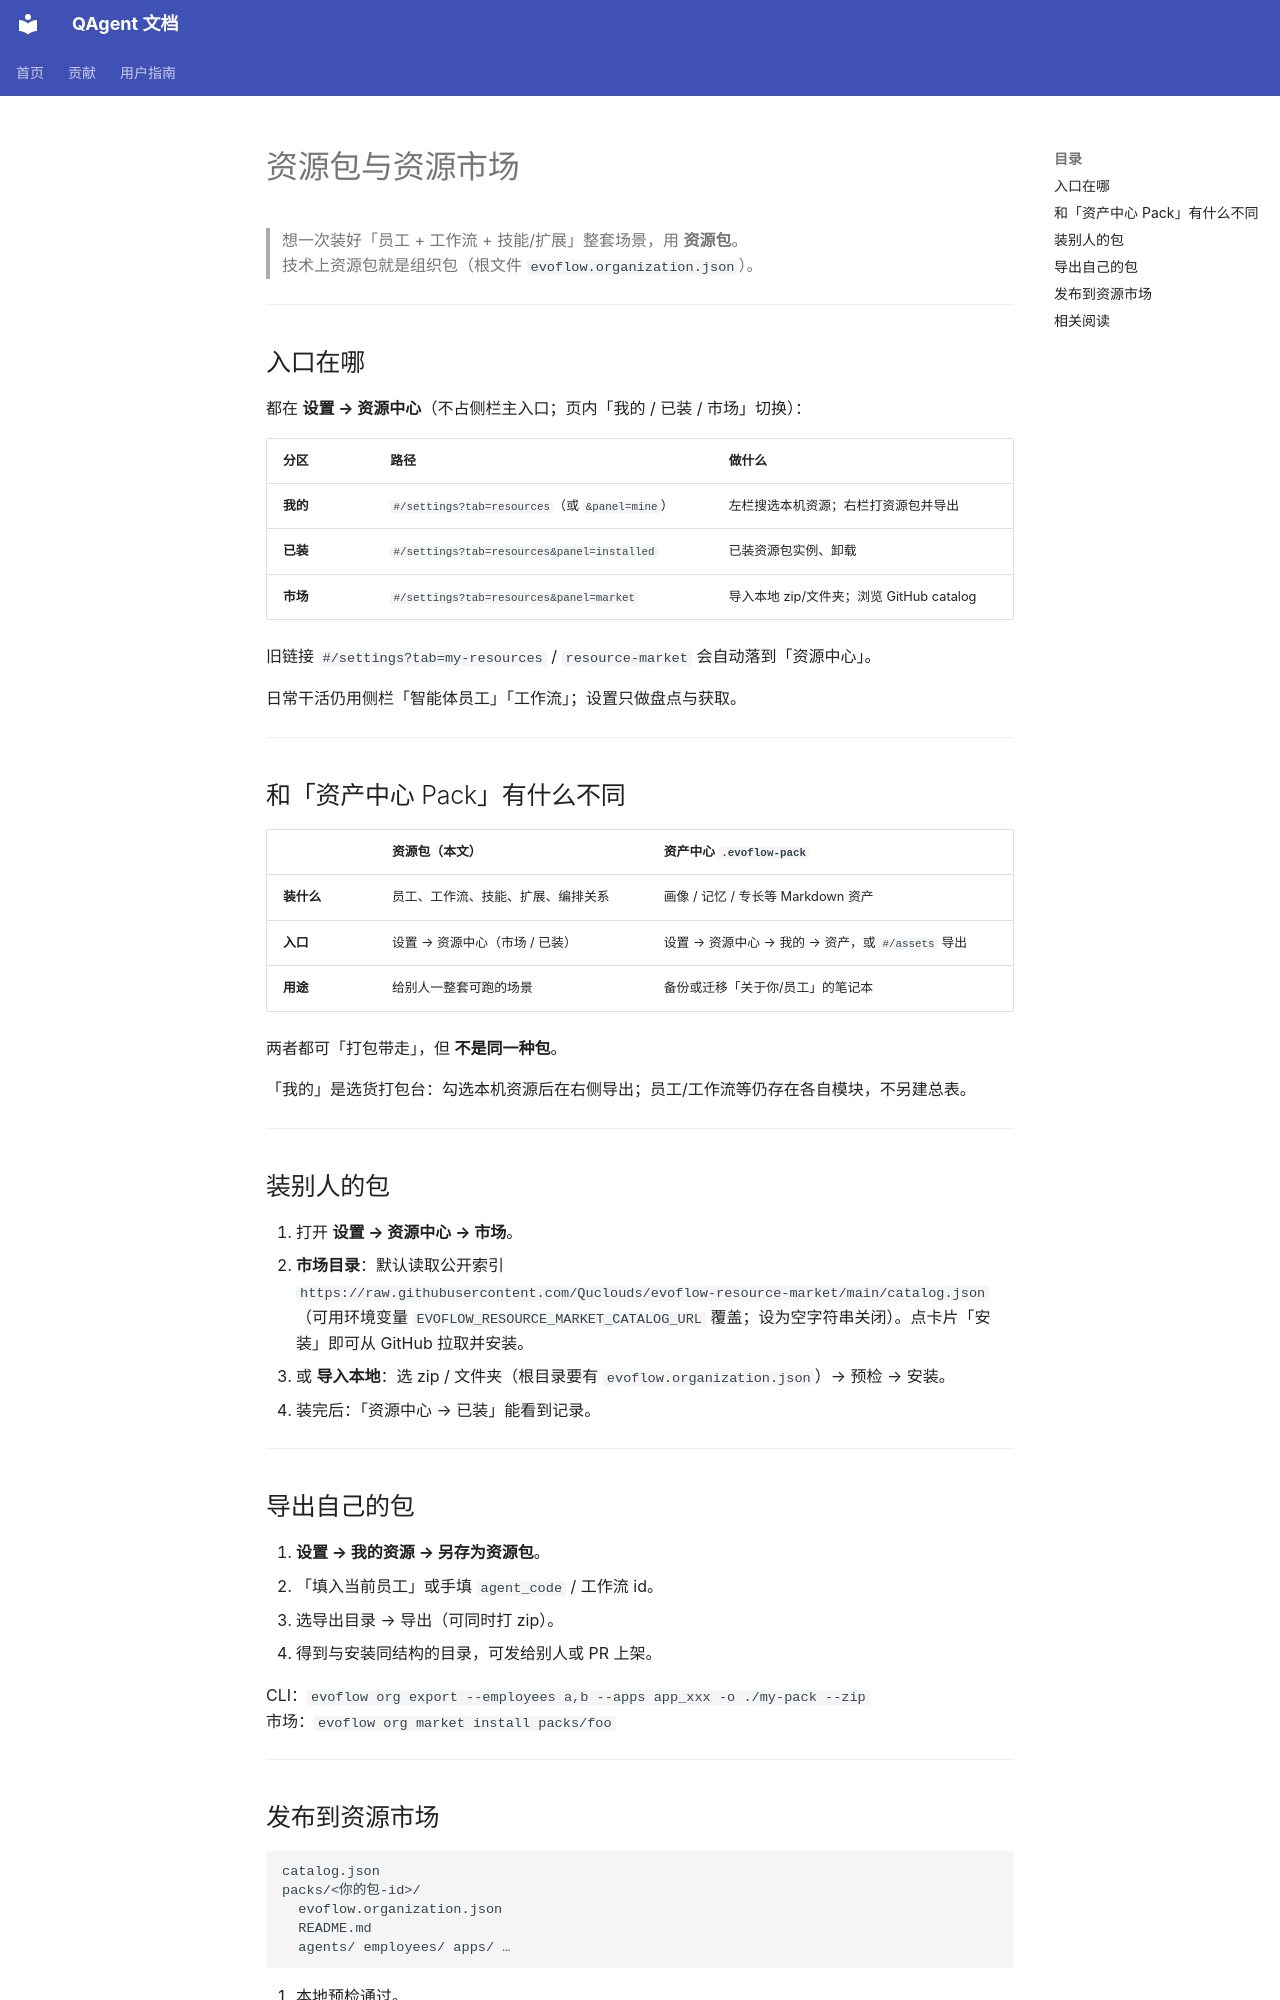

repository: wangjiaquangithub/QAgent · page: user/guides/configuration/resource-packs/index.html · generator: mkdocs

# 资源包与资源市场

> 想一次装好「员工 + 工作流 + 技能/扩展」整套场景，用 **资源包**。  
> 技术上资源包就是组织包（根文件 `evoflow.organization.json`）。

---

## 入口在哪

都在 **设置 → 资源中心**（不占侧栏主入口；页内「我的 / 已装 / 市场」切换）：

| 分区 | 路径 | 做什么 |
|------|------|--------|
| **我的** | `#/settings?tab=resources`（或 `&panel=mine`） | 左栏搜选本机资源；右栏打资源包并导出 |
| **已装** | `#/settings?tab=resources&panel=installed` | 已装资源包实例、卸载 |
| **市场** | `#/settings?tab=resources&panel=market` | 导入本地 zip/文件夹；浏览 GitHub catalog |

旧链接 `#/settings?tab=my-resources` / `resource-market` 会自动落到「资源中心」。

日常干活仍用侧栏「智能体员工」「工作流」；设置只做盘点与获取。

---

## 和「资产中心 Pack」有什么不同

| | 资源包（本文） | 资产中心 `.evoflow-pack` |
|--|----------------|---------------------------|
| **装什么** | 员工、工作流、技能、扩展、编排关系 | 画像 / 记忆 / 专长等 Markdown 资产 |
| **入口** | 设置 → 资源中心（市场 / 已装） | 设置 → 资源中心 → 我的 → 资产，或 `#/assets` 导出 |
| **用途** | 给别人一整套可跑的场景 | 备份或迁移「关于你/员工」的笔记本 |

两者都可「打包带走」，但 **不是同一种包**。

「我的」是选货打包台：勾选本机资源后在右侧导出；员工/工作流等仍存在各自模块，不另建总表。

---

## 装别人的包

1. 打开 **设置 → 资源中心 → 市场**。  
2. **市场目录**：默认读取公开索引  
   `https://raw.githubusercontent.com/Quclouds/evoflow-resource-market/main/catalog.json`  
   （可用环境变量 `EVOFLOW_RESOURCE_MARKET_CATALOG_URL` 覆盖；设为空字符串关闭）。点卡片「安装」即可从 GitHub 拉取并安装。  
3. 或 **导入本地**：选 zip / 文件夹（根目录要有 `evoflow.organization.json`）→ 预检 → 安装。  
4. 装完后：「资源中心 → 已装」能看到记录。

---

## 导出自己的包

1. **设置 → 我的资源 → 另存为资源包**。  
2. 「填入当前员工」或手填 `agent_code` / 工作流 id。  
3. 选导出目录 → 导出（可同时打 zip）。  
4. 得到与安装同结构的目录，可发给别人或 PR 上架。

CLI：`evoflow org export --employees a,b --apps app_xxx -o ./my-pack --zip`  
市场：`evoflow org market install packs/foo`
---
